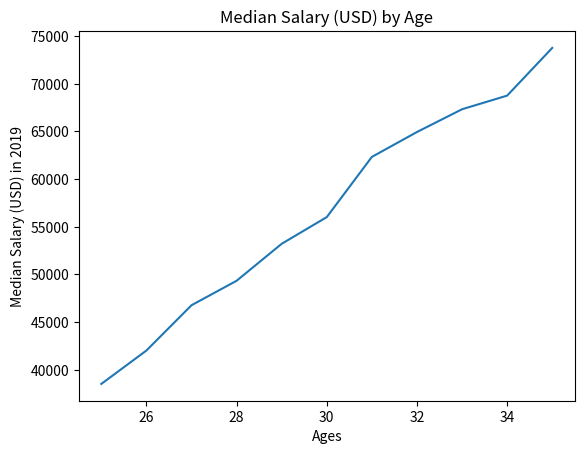

Write Python code to recreate this figure.
from matplotlib import pyplot as plt

# 数据（以列表形式定义）
x = [25, 26, 27, 28, 29, 30, 31, 32, 33, 34, 35]

y = [38496, 42000, 46752, 49320, 53200,
         56000, 62316, 64928, 67317, 68748, 73752]

plt.plot(x, y)

#*************************************#
# plt 自定义属性
# xlabel - x坐标轴标注
# ylabel - y坐标轴标注
# title - 图像标题

plt.xlabel('Ages')
plt.ylabel('Median Salary (USD) in 2019')
plt.title('Median Salary (USD) by Age')
plt.show()